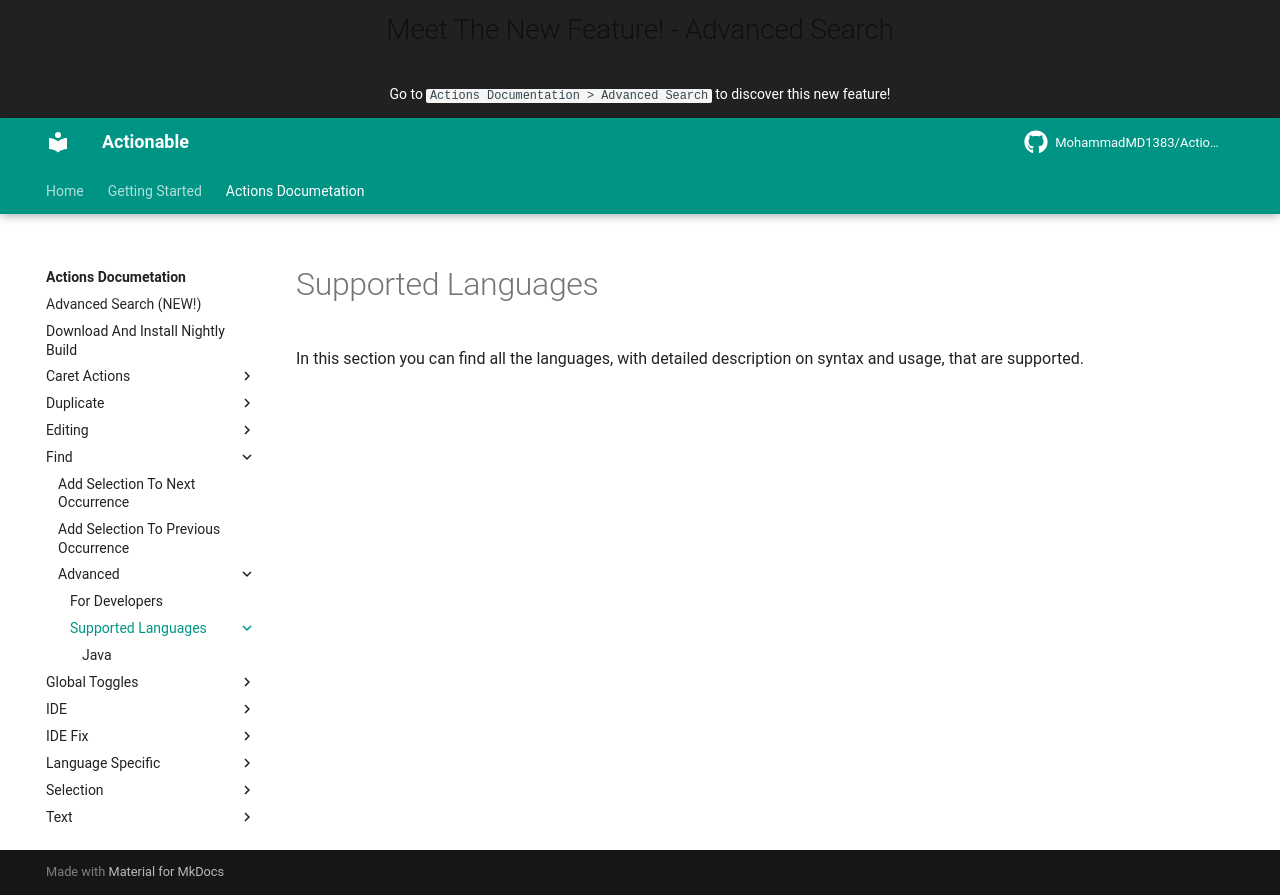

repository: MohammadMD1383/Actionable · page: Actions Documetation/Find/advanced/Supported Languages/index.html · generator: mkdocs

# Supported Languages

In this section you can find all the languages, with detailed description on syntax and usage,
that are supported.
